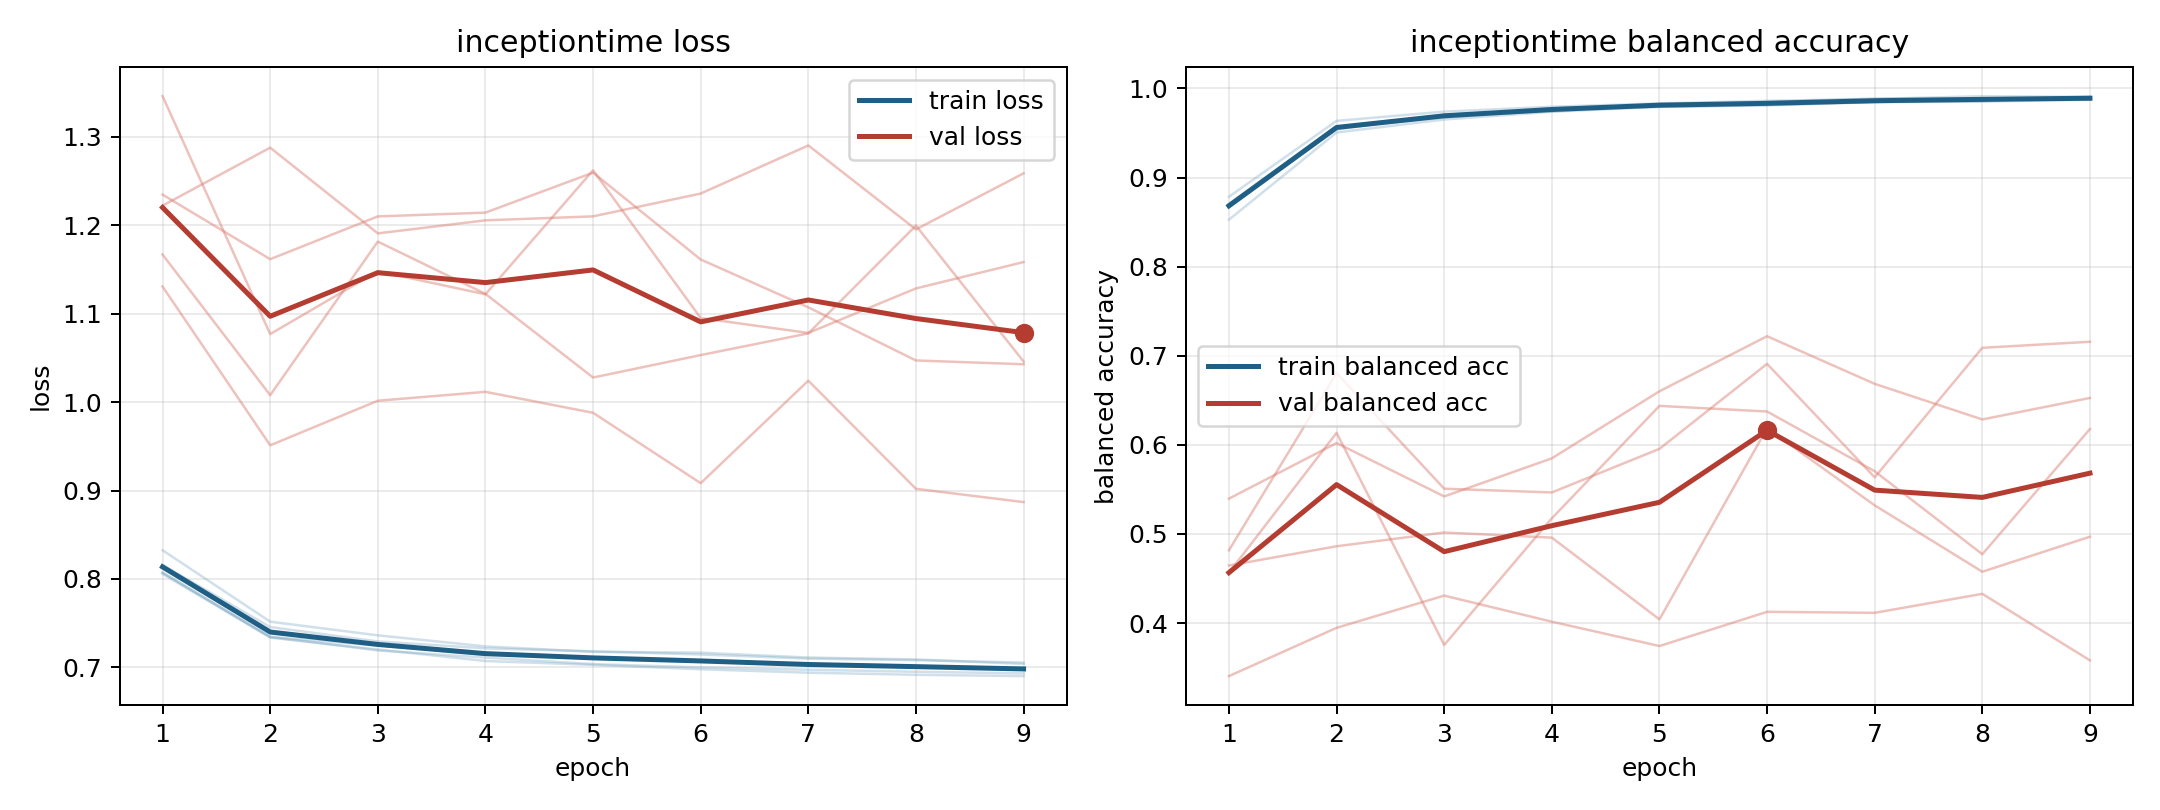

Values plotted in this chart, from the file beside it:
model, fold, epoch, train_loss, train_balanced_accuracy, val_loss, val_balanced_accuracy
inceptiontime, 1, 1, 0.8073, 0.8785, 1.222, 0.3405
inceptiontime, 1, 2, 0.7345, 0.9636, 1.288, 0.3947
inceptiontime, 1, 3, 0.7248, 0.974, 1.191, 0.4308
inceptiontime, 1, 4, 0.7143, 0.9795, 1.206, 0.4016
inceptiontime, 1, 5, 0.7113, 0.9832, 1.21, 0.3742
inceptiontime, 1, 6, 0.7074, 0.9861, 1.236, 0.4126
inceptiontime, 1, 7, 0.704, 0.9882, 1.29, 0.4115
inceptiontime, 1, 8, 0.7005, 0.9913, 1.195, 0.4328
inceptiontime, 1, 9, 0.6986, 0.9906, 1.259, 0.3581
inceptiontime, 2, 1, 0.8071, 0.8702, 1.346, 0.5397
inceptiontime, 2, 2, 0.7346, 0.9569, 1.077, 0.6021
inceptiontime, 2, 3, 0.7192, 0.9695, 1.148, 0.5421
inceptiontime, 2, 4, 0.7111, 0.9742, 1.122, 0.5849
inceptiontime, 2, 5, 0.7038, 0.9826, 1.262, 0.6601
inceptiontime, 2, 6, 0.7001, 0.9832, 1.095, 0.7219
inceptiontime, 2, 7, 0.6974, 0.9848, 1.078, 0.6685
inceptiontime, 2, 8, 0.6951, 0.9874, 1.129, 0.6285
inceptiontime, 2, 9, 0.6933, 0.9881, 1.158, 0.6526
inceptiontime, 3, 1, 0.8158, 0.8696, 1.167, 0.4566
inceptiontime, 3, 2, 0.7457, 0.9539, 1.008, 0.6135
inceptiontime, 3, 3, 0.7294, 0.9706, 1.181, 0.3754
inceptiontime, 3, 4, 0.7216, 0.9766, 1.122, 0.5176
inceptiontime, 3, 5, 0.7183, 0.9794, 1.028, 0.6437
inceptiontime, 3, 6, 0.7146, 0.981, 1.053, 0.6374
inceptiontime, 3, 7, 0.71, 0.9846, 1.078, 0.5704
inceptiontime, 3, 8, 0.7082, 0.9852, 1.2, 0.4773
inceptiontime, 3, 9, 0.7055, 0.9874, 1.046, 0.6178
inceptiontime, 4, 1, 0.8325, 0.8527, 1.131, 0.4817
inceptiontime, 4, 2, 0.7517, 0.9506, 0.9512, 0.6805
inceptiontime, 4, 3, 0.7363, 0.9651, 1.002, 0.5508
inceptiontime, 4, 4, 0.7238, 0.9739, 1.012, 0.5466
inceptiontime, 4, 5, 0.7177, 0.9794, 0.9879, 0.5955
inceptiontime, 4, 6, 0.7167, 0.9815, 0.9083, 0.6909
inceptiontime, 4, 7, 0.7112, 0.9848, 1.024, 0.5635
inceptiontime, 4, 8, 0.709, 0.9857, 0.902, 0.7089
inceptiontime, 4, 9, 0.7039, 0.9906, 0.887, 0.7157
inceptiontime, 5, 1, 0.8058, 0.8704, 1.235, 0.4646
inceptiontime, 5, 2, 0.7337, 0.9561, 1.162, 0.4862
inceptiontime, 5, 3, 0.7203, 0.9673, 1.21, 0.5016
inceptiontime, 5, 4, 0.7073, 0.9778, 1.214, 0.4959
inceptiontime, 5, 5, 0.7029, 0.9816, 1.259, 0.4041
inceptiontime, 5, 6, 0.6979, 0.9848, 1.161, 0.6187
inceptiontime, 5, 7, 0.6941, 0.9886, 1.107, 0.5321
inceptiontime, 5, 8, 0.6917, 0.989, 1.047, 0.4576
inceptiontime, 5, 9, 0.6902, 0.9884, 1.043, 0.4969
